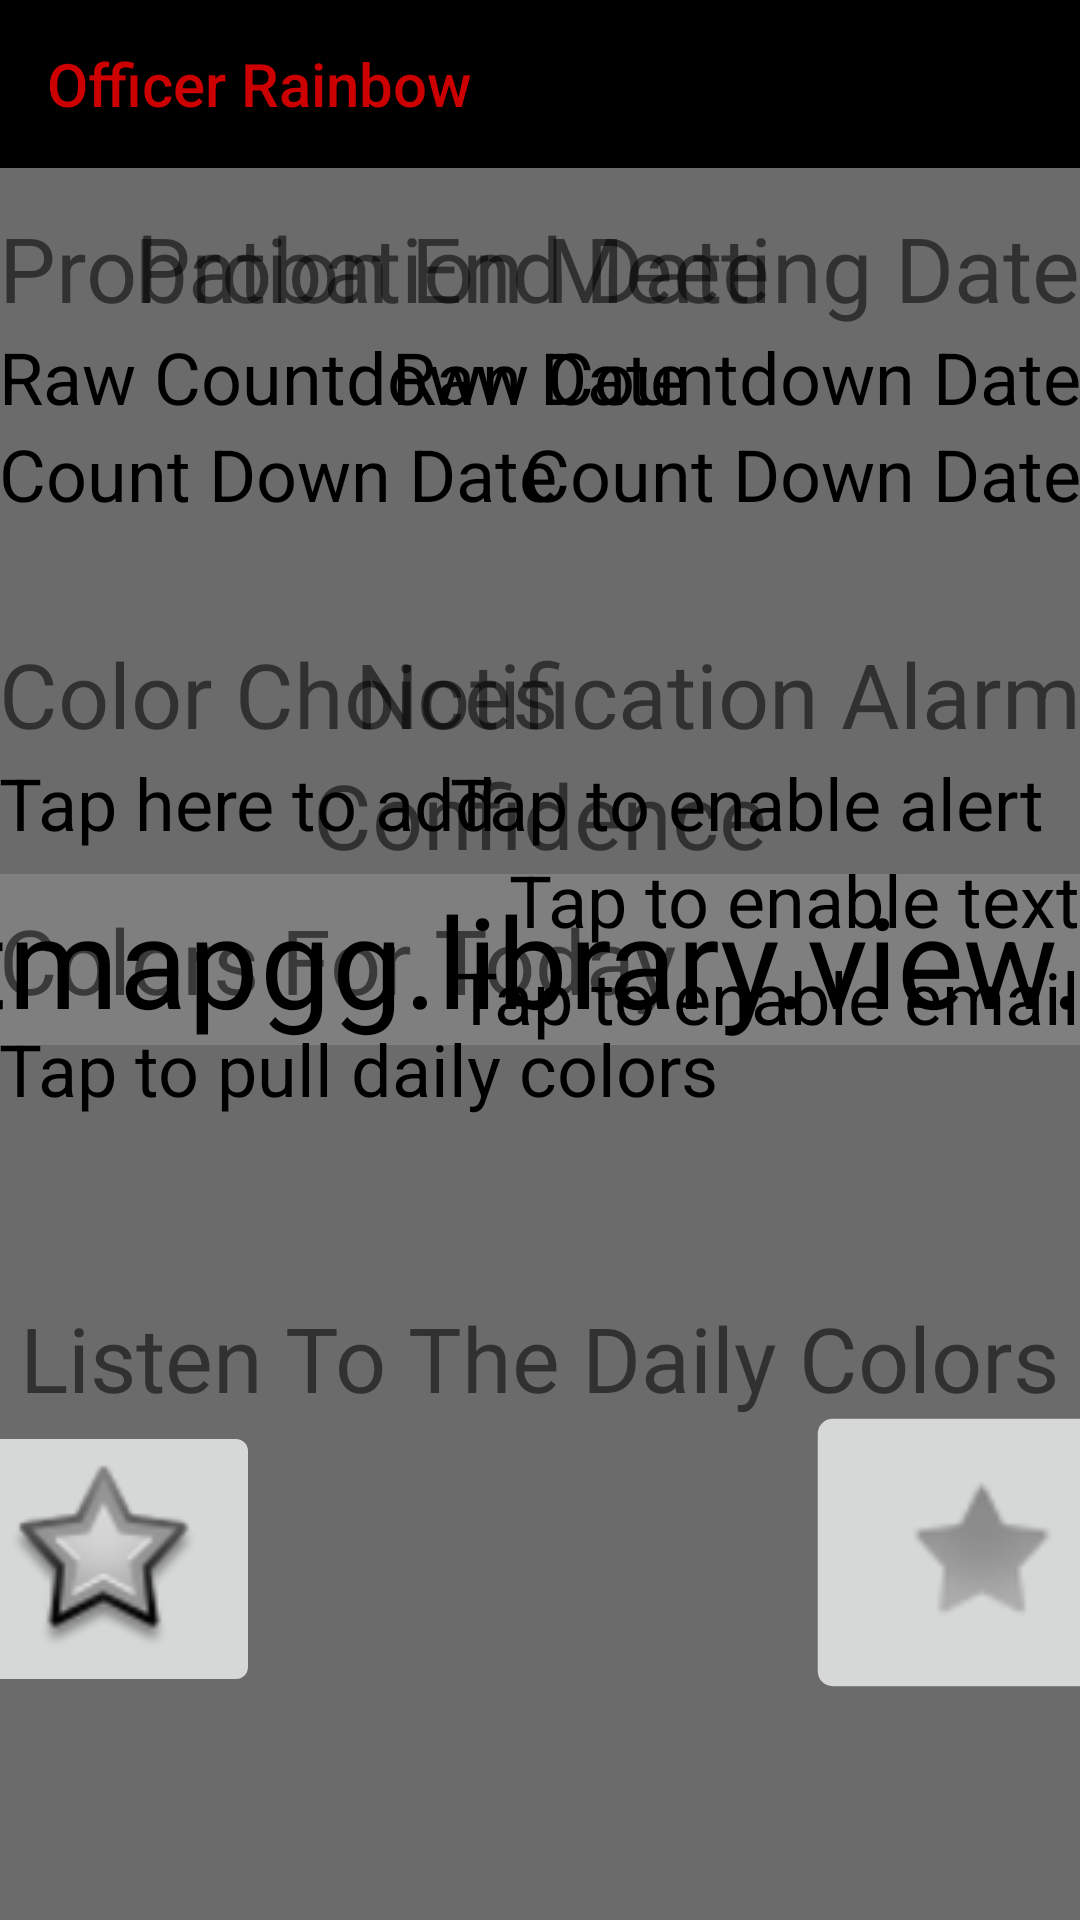

Layout XML and referenced resources for this Android screen:
<!-- AndroidManifest.xml: application theme Theme.AppCompat.Light.NoActionBar -->
<!-- res/layout/userinterface.xml -->
<?xml version="1.0" encoding="utf-8"?>
<RelativeLayout xmlns:android="http://schemas.android.com/apk/res/android"
    xmlns:tools="http://schemas.android.com/tools"
    android:layout_width="fill_parent"
    android:layout_height="fill_parent"
    xmlns:app="http://schemas.android.com/apk/res-auto"
    android:paddingBottom="@dimen/activity_vertical_margin"
    android:paddingLeft="@dimen/activity_horizontal_margin"
    android:paddingRight="@dimen/activity_horizontal_margin"
    android:paddingTop="@dimen/activity_vertical_margin"
    tools:context=".OfficerRainbow"
    android:background="@color/blanketBackground"
    android:fillViewport="true">

        <android.support.v7.widget.Toolbar
            android:id="@+id/my_toolbar"
            android:layout_width="match_parent"
            android:layout_height="?attr/actionBarSize"
            android:background="#000000"
            android:theme="@style/ThemeOverlay.AppCompat.ActionBar"
            app:popupTheme="@style/ThemeOverlay.AppCompat.Light"
            android:layout_alignParentTop="true"
            app:title="Officer Rainbow"
            app:titleTextColor="@android:color/holo_red_dark" />

        <TextView
            android:text="@string/prob_end_date_text"
            android:layout_width="wrap_content"
            android:layout_height="wrap_content"
            android:id="@+id/probation_end_date_heading"
            tools:text="@string/prob_end_date_text"
            android:textSize="30sp"
            android:layout_below="@+id/my_toolbar"
            android:layout_alignParentStart="true"
            android:layout_marginTop="13dp" />

        <TextView
            android:layout_width="wrap_content"
            android:layout_height="wrap_content"
            android:text="@string/raw_countown_date"
            android:textSize="24sp"
            android:textIsSelectable="false"
            android:textColor="#000000"
            android:id="@+id/raw_end_probation_date"
            android:layout_below="@+id/probation_meeting_date_heading"
            android:layout_alignParentStart="true" />

        <TextView
            android:layout_width="wrap_content"
            android:layout_height="wrap_content"
            android:text="@string/count_down_date"
            android:textSize="24sp"
            android:textIsSelectable="false"
            android:textColor="#000000"
            android:id="@+id/probation_end_counter"
            android:layout_below="@+id/raw_end_probation_date"
            android:layout_alignParentStart="true" />

        <io.netopen.hotbitmapgg.library.view.RingProgressBar
            android:id="@+id/progress_bar_2"
            android:layout_width="wrap_content"
            android:layout_height="wrap_content"
            app:max="100"
            app:ringColor="@android:color/background_light"
            app:ringProgressColor="@android:color/holo_red_dark"
            app:ringWidth="3dp"
            app:style="STROKE"
            app:textColor="@color/colorPrimaryDark"
            app:textIsShow="true"
            app:textSize="24sp"
            android:layout_centerVertical="true"
            android:layout_centerHorizontal="true"
            android:scaleX="3"
            android:scaleY="3"
            android:clickable="false"/>

        <TextView
            android:text="@string/probation_meeting_date"
            android:layout_width="wrap_content"
            android:layout_height="wrap_content"
            android:id="@+id/probation_meeting_date_heading"
            android:textSize="30sp"
            android:layout_alignBaseline="@+id/probation_end_date_heading"
            android:layout_alignBottom="@+id/probation_end_date_heading"
            android:layout_alignParentEnd="true" />

        <TextView
            android:layout_width="wrap_content"
            android:layout_height="wrap_content"
            android:text="@string/raw_countown_date"
            android:textSize="24sp"
            android:textIsSelectable="false"
            android:textColor="#000000"
            android:id="@+id/raw_meeting_probation_date"
            android:layout_below="@+id/probation_meeting_date_heading"
            android:layout_alignParentEnd="true" />

        <TextView
            android:layout_width="wrap_content"
            android:layout_height="wrap_content"
            android:text="@string/count_down_date"
            android:textSize="24sp"
            android:textIsSelectable="false"
            android:textColor="#000000"
            android:id="@+id/probation_meeting_counter"
            android:layout_below="@+id/raw_meeting_probation_date"
            android:layout_alignParentEnd="true" />

        <TextView
            android:text="@string/alarm_state_notify"
            android:layout_width="wrap_content"
            android:layout_height="wrap_content"
            android:id="@+id/alarm_state_notify"
            android:textSize="24sp"
            android:textColor="@color/colorPrimaryDark"
            android:layout_below="@+id/alarmprompt"
            android:layout_alignParentEnd="true"
            android:layout_marginEnd="12dp" />

        <TextView
            android:text="@string/alarm_state_sms"
            android:layout_width="wrap_content"
            android:layout_height="wrap_content"
            android:id="@+id/alarm_state_sms"
            android:textSize="24sp"
            android:textColor="@color/colorPrimaryDark"
            android:layout_below="@+id/alarm_state_notify"
            android:layout_alignParentEnd="true" />

        <TextView
            android:text="@string/alarm_state_email"
            android:layout_width="wrap_content"
            android:layout_height="wrap_content"
            android:id="@+id/alarm_state_email"
            android:textSize="24sp"
            android:textColor="@color/colorPrimaryDark"
            android:layout_below="@+id/alarm_state_sms"
            android:layout_alignParentEnd="true" />

        <TextView
            android:text="@string/your_color_choices_prompt"
            android:layout_width="wrap_content"
            android:layout_height="wrap_content"
            android:id="@+id/color_choice_heading"
            android:textSize="30sp"
            android:layout_alignBaseline="@+id/alarmprompt"
            android:layout_alignBottom="@+id/alarmprompt"
            android:layout_alignParentStart="true" />

        <TextView
            android:text="@string/your_color_choices"
            android:layout_width="wrap_content"
            android:layout_height="wrap_content"
            android:id="@+id/probation_officer_name"
            android:textSize="24sp"
            android:textColor="@color/colorPrimaryDark"
            android:layout_below="@+id/color_choice_heading"
            android:layout_alignParentStart="true" />

        <TextView
            android:text="@string/alarm_prompt"
            android:layout_width="wrap_content"
            android:layout_height="wrap_content"
            android:id="@+id/alarmprompt"
            android:textSize="30sp"
            android:layout_below="@+id/probation_meeting_counter"
            android:layout_alignParentEnd="true"
            android:layout_marginTop="37dp" />

        <TextView
            android:text="@string/no_data_pulled"
            android:layout_width="wrap_content"
            android:layout_height="wrap_content"
            android:id="@+id/daily_colors_string"
            android:textSize="24sp"
            android:textColor="@color/colorPrimaryDark"
            android:maxLines="10"
            android:layout_below="@+id/daily_colors_heading"
            android:layout_alignParentStart="true" />

        <TextView
            android:text="@string/daily_colors_heading"
            android:layout_width="wrap_content"
            android:layout_height="wrap_content"
            android:id="@+id/daily_colors_heading"
            android:textSize="30sp"
            android:layout_centerVertical="true"
            android:layout_alignParentStart="true" />

        <TextView
            android:text="@string/confidence"
            android:layout_width="wrap_content"
            android:layout_height="wrap_content"
            android:id="@+id/confidence_header"
            android:textSize="30sp"
            android:layout_alignTop="@+id/probation_officer_name"
            android:layout_centerHorizontal="true" />

        <TextView
            android:text="@string/listen_to_the_daily_colors"
            android:layout_width="wrap_content"
            android:layout_height="wrap_content"
            android:id="@+id/listen_colors_heading"
            android:textSize="30sp"
            android:elevation="1dp"
            android:layout_below="@+id/progress_bar_2"
            android:layout_centerHorizontal="true"
            android:layout_marginTop="103dp" />

    <ImageButton
        android:layout_width="wrap_content"
        android:layout_height="wrap_content"
        app:srcCompat="@android:drawable/star_big_off"
        android:id="@+id/stop_star"
        android:contentDescription="@string/play_recording"
        android:scaleX="2"
        android:scaleY="2"
        android:layout_below="@+id/listen_colors_heading"
        android:layout_alignStart="@+id/listen_colors_heading"
        android:layout_marginTop="21dp" />

    <ImageButton
        android:layout_width="wrap_content"
        android:layout_height="wrap_content"
        app:srcCompat="@android:drawable/star_off"
        android:id="@+id/listen_star"
        android:contentDescription="@string/stop_recording"
        android:scaleX="2.5"
        android:scaleY="2.5"
        android:layout_alignTop="@+id/stop_star"
        android:layout_alignEnd="@+id/listen_colors_heading" />

</RelativeLayout>
<!-- resources referenced by this layout -->
<resources>
  <color name="blanketBackground">#6b6b6b</color>
  <color name="colorPrimaryDark">#000000</color>
  <string name="alarm_prompt">Notification Alarm</string>
  <string name="alarm_state_email">Tap to enable email</string>
  <string name="alarm_state_notify">Tap to enable alert</string>
  <string name="alarm_state_sms">Tap to enable text</string>
  <string name="confidence">Confidence</string>
  <string name="count_down_date">Count Down Date</string>
  <string name="daily_colors_heading">Colors For Today</string>
  <string name="listen_to_the_daily_colors">Listen To The Daily Colors</string>
  <string name="no_data_pulled">Tap to pull daily colors</string>
  <string name="play_recording">Play Recording</string>
  <string name="prob_end_date_text">Probation End Date</string>
  <string name="probation_meeting_date">Probation Meeting Date</string>
  <string name="raw_countown_date">Raw Countdown Date</string>
  <string name="stop_recording">stop_recording</string>
  <string name="your_color_choices">Tap here to add</string>
  <string name="your_color_choices_prompt">Color Choices</string>
</resources>
